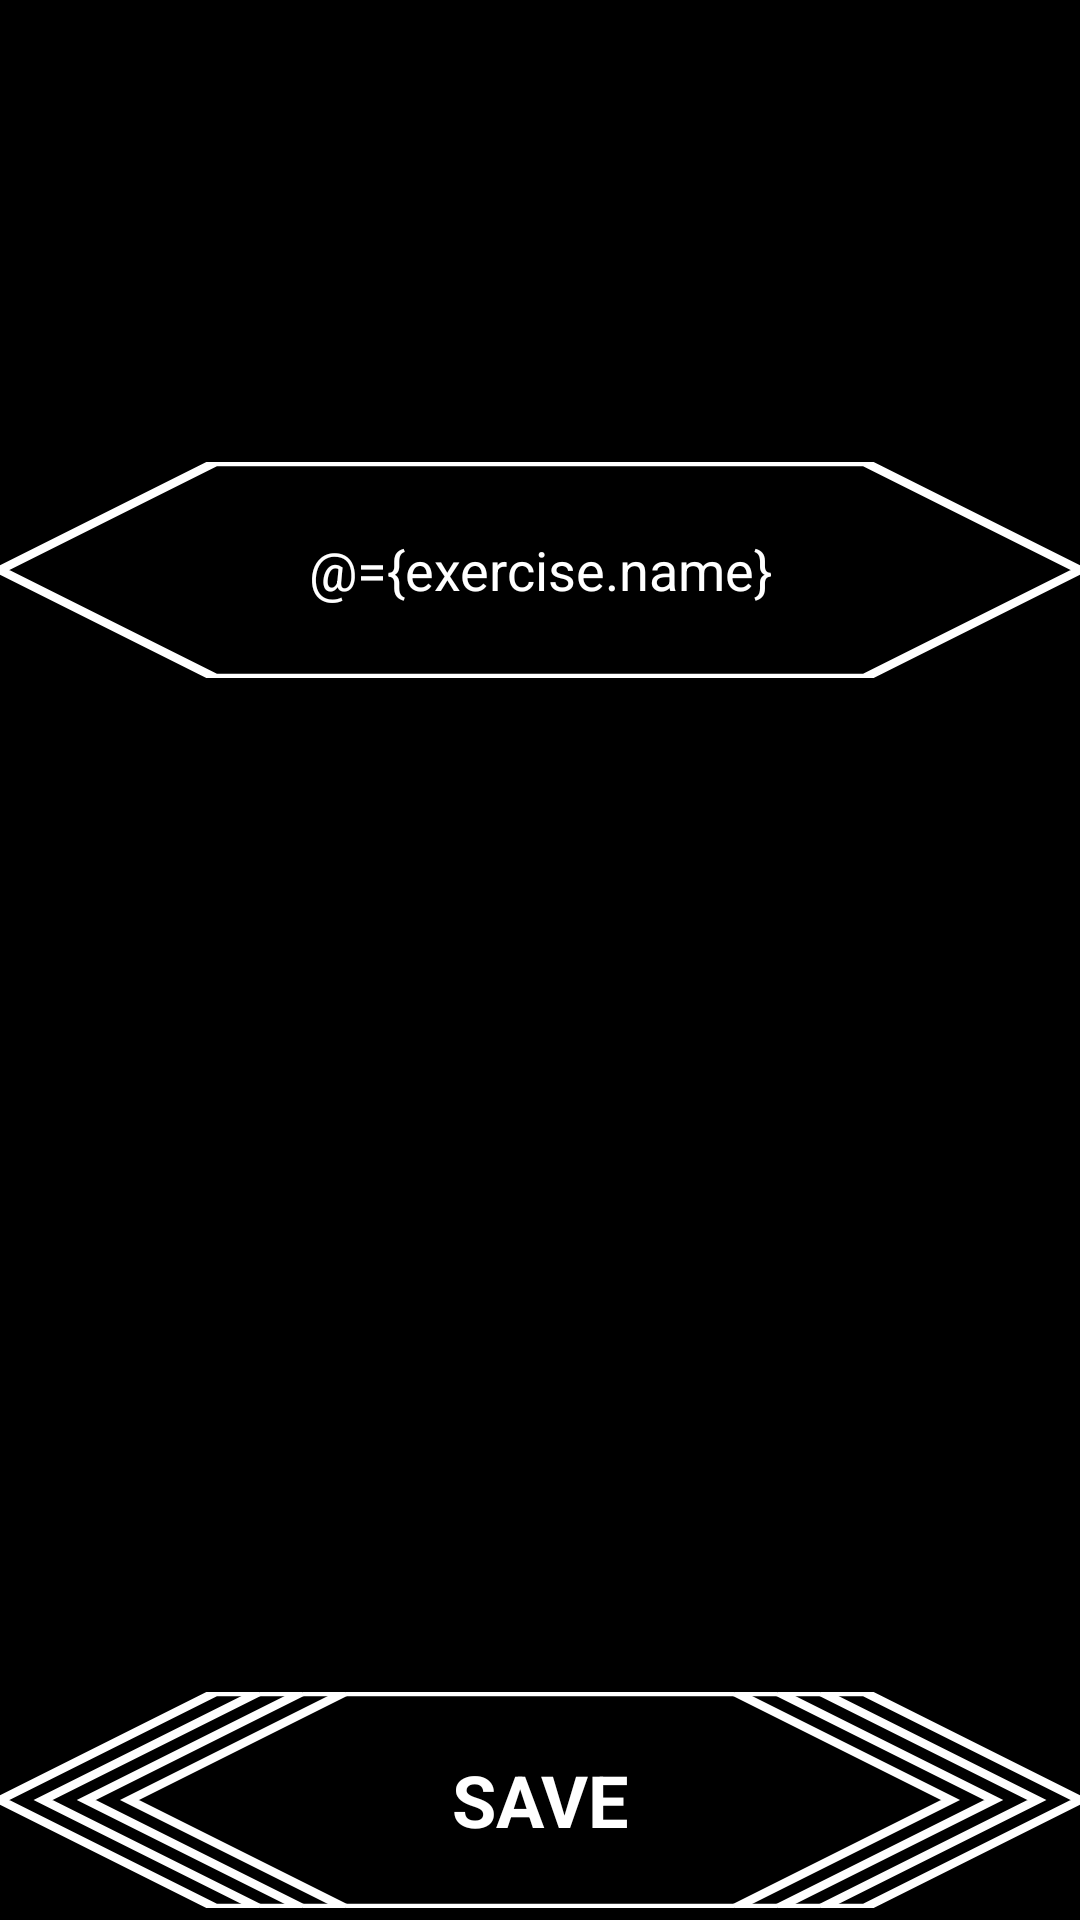

The Android layout XML behind this screen, and the referenced resources:
<!-- AndroidManifest.xml: application theme AppTheme -->
<!-- res/layout/activity_exercise_create.xml -->
<?xml version="1.0" encoding="utf-8"?>
<layout  xmlns:android="http://schemas.android.com/apk/res/android"
    xmlns:app="http://schemas.android.com/apk/res-auto"
    xmlns:tools="http://schemas.android.com/tools">
    <data>
        <variable
            name="exercise"
            type="com.fisherman.trainingdiary.entity.Exercise" />
    </data>
<RelativeLayout
    android:layout_width="match_parent"
    android:layout_height="match_parent"
    android:background="@color/backgroundColor"
    tools:context=".activity.activity.exercise.ExerciseCreateActivity">

    <RelativeLayout
        android:id="@+id/profile_name_container"
        android:layout_width="match_parent"
        android:layout_height="wrap_content"
        android:layout_marginTop="150dp">

        <ImageView
            android:layout_width="match_parent"
            android:layout_height="80dp"
            app:srcCompat="@drawable/ic_corner_image"
            tools:ignore="ContentDescription" />

        <EditText
            android:id="@+id/exercise_name"
            android:layout_width="wrap_content"
            android:maxWidth="250dp"
            android:layout_height="wrap_content"
            android:layout_centerInParent="true"
            style="@style/edit_text_style"
            android:hint="@string/enter_exercise_name"
            android:inputType="text"
            android:text="@={exercise.name}" />

    </RelativeLayout>


    <RelativeLayout
        android:id="@+id/add_exercise_button"
        android:layout_width="match_parent"
        android:layout_height="wrap_content"
        android:layout_alignParentBottom="true">

        <ImageView
            android:layout_width="match_parent"
            android:layout_height="80dp"
            app:srcCompat="@drawable/ic_corner_button"
            tools:ignore="ContentDescription" />

        <TextView
            android:layout_width="wrap_content"
            android:layout_height="wrap_content"
            android:textSize="24sp"
            style="@style/button_text_style"
            android:layout_centerInParent="true"
            android:text="@string/save"/>
    </RelativeLayout>

</RelativeLayout>
</layout>
<!-- resources referenced by this layout -->
<resources>
  <color name="backgroundColor">#000000</color>
  <!-- drawable ic_corner_button (drawable) -->
  <vector xmlns:android="http://schemas.android.com/apk/res/android"
      android:width="250dp"
      android:height="50dp"
      android:viewportWidth="250"
      android:viewportHeight="50">
    <path
        android:fillColor="#FF000000"
        android:pathData="M0,25l50,-25l150,0l50,25l-50,25l-150,0z"
        android:strokeWidth="2"
        android:strokeColor="#FFFFFF"/>
    <path
        android:fillColor="#FF000000"
        android:pathData="M190,0l50,25l-50,25"
        android:strokeWidth="2"
        android:strokeColor="#FFFFFF"/>
    <path
        android:fillColor="#FF000000"
        android:pathData="M180,0l50,25l-50,25"
        android:strokeWidth="2"
        android:strokeColor="#FFFFFF"/>
    <path
        android:fillColor="#FF000000"
        android:pathData="M170,0l50,25l-50,25"
        android:strokeWidth="2"
        android:strokeColor="#FFFFFF"/>
    <path
        android:fillColor="#FF000000"
        android:pathData="M60,0l-50,25l50,25"
        android:strokeWidth="2"
        android:strokeColor="#FFFFFF"/>
    <path
        android:fillColor="#FF000000"
        android:pathData="M70,0l-50,25l50,25"
        android:strokeWidth="2"
        android:strokeColor="#FFFFFF"/>
    <path
        android:fillColor="#FF000000"
        android:pathData="M80,0l-50,25l50,25"
        android:strokeWidth="2"
        android:strokeColor="#FFFFFF"/>
  </vector>
  <!-- drawable ic_corner_image (drawable) -->
  <vector xmlns:android="http://schemas.android.com/apk/res/android"
      android:width="250dp"
      android:height="50dp"
      android:viewportWidth="250"
      android:viewportHeight="50">
    <path
        android:fillColor="#FF000000"
        android:pathData="M0,25l50,-25l150,0l50,25l-50,25l-150,0z"
        android:strokeWidth="2"
        android:strokeColor="#FFFFFF"/>
  </vector>
  <string name="enter_exercise_name">Enter Exercise Name</string>
  <string name="save">Save</string>
  <style name="button_text_style">
          <item name="android:textStyle">bold</item>
          <item name="android:textColor">@color/iconColor</item>
          <item name="android:textAllCaps">true</item>
          <item name="android:gravity">center</item>
      </style>
  <style name="edit_text_style">
          <item name="android:textColor">@color/iconColor</item>
          <item name="android:textAllCaps">true</item>
          <item name="android:gravity">center</item>
          <item name="android:textColorHint">@color/iconColor</item>
          <item name="android:background">@color/transparent</item>
          <item name="android:textCursorDrawable">@color/iconColor</item>
      </style>
  <style name="AppTheme" parent="Theme.AppCompat.Light.DarkActionBar">
          
          <item name="windowActionBar">false</item>
          <item name="windowNoTitle">true</item>
          <item name="colorPrimary">@color/colorPrimary</item>
          <item name="colorPrimaryDark">@color/colorPrimaryDark</item>
          <item name="colorAccent">@color/colorAccent</item>
      </style>
  <color name="iconColor">#ffffff</color>
  <color name="transparent">#00ffffff</color>
  <color name="colorPrimary">#3F51B5</color>
  <color name="colorPrimaryDark">#303F9F</color>
  <color name="colorAccent">#FF4081</color>
</resources>
